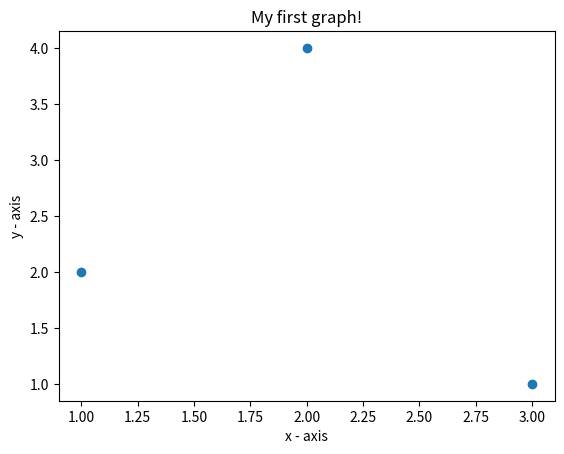

This chart was generated by the following Python code:
import matplotlib.pyplot as plt 

# x axis values
x = [1, 2, 3]
# y axis values
y = [2, 4, 1]

# plotting the points
plt.scatter(x, y);

# naming the x axis
plt.xlabel('x - axis')
# naming the y axis
plt.ylabel('y - axis')

# giving a title to my graph
plt.title('My first graph!')
plt.show()

